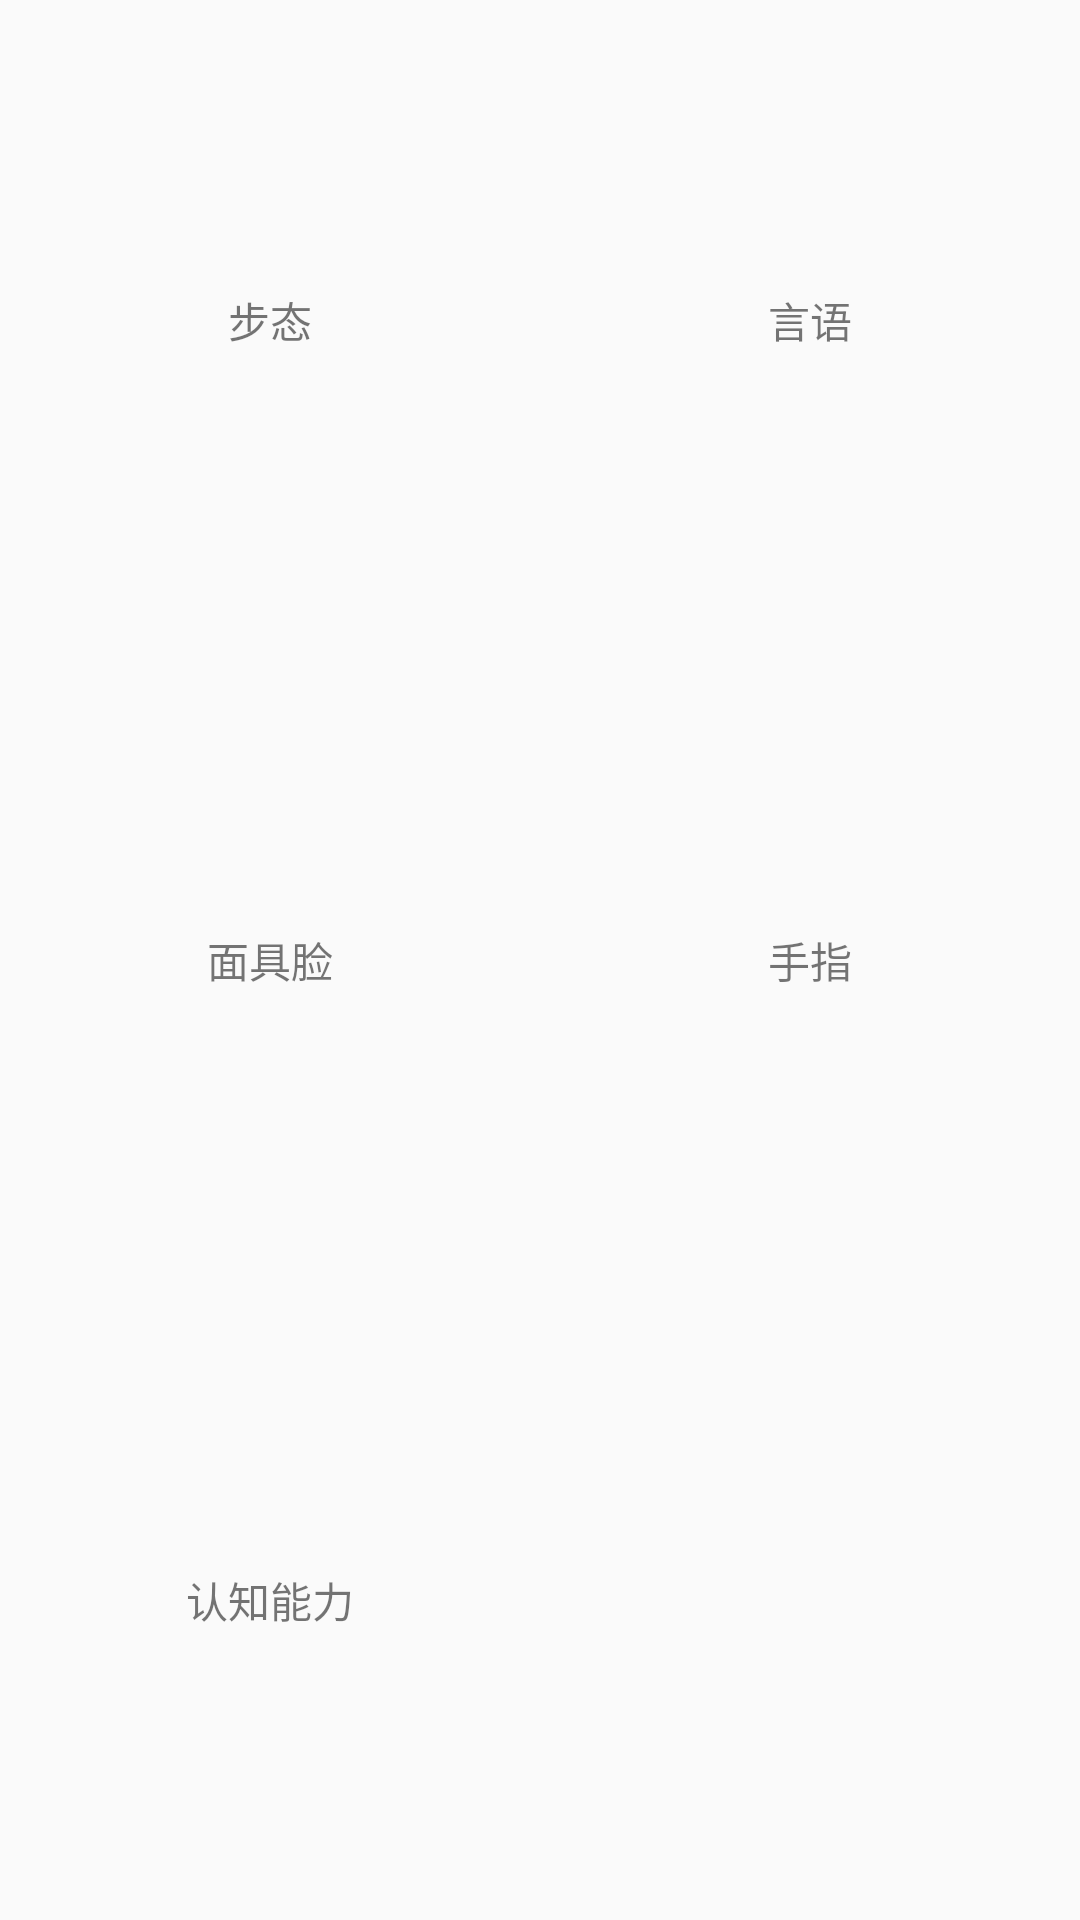

This screen was rendered from an Android layout file. Write that file and the resources it references.
<!-- AndroidManifest.xml: application theme AppTheme -->
<!-- res/layout/activity_item.xml -->
<?xml version="1.0" encoding="utf-8"?>
<LinearLayout xmlns:android="http://schemas.android.com/apk/res/android"
    xmlns:tools="http://schemas.android.com/tools"
    android:id="@+id/activity_item"
    android:layout_width="match_parent"
    android:layout_height="match_parent"
    tools:context="cn.ac.ict.yxd.itug.ItemActivity"
    android:orientation="vertical">
    <LinearLayout
        android:layout_width="match_parent"
        android:layout_height="match_parent"
        android:orientation="horizontal"
        android:layout_weight="1">
        <TextView
            android:layout_width="match_parent"
            android:layout_height="match_parent"
            android:layout_weight="1"
            android:text="步态"
            android:background="@drawable/border"
            android:gravity="center"
            android:id="@+id/stride"/>
        <TextView
            android:layout_width="match_parent"
            android:layout_height="match_parent"
            android:layout_weight="1"
            android:text="言语"
            android:background="@drawable/border"

            android:gravity="center"
            android:id="@+id/sound"/>
    </LinearLayout>
    <LinearLayout
        android:layout_width="match_parent"
        android:layout_height="match_parent"
        android:orientation="horizontal"
        android:layout_weight="1">
        <TextView
            android:layout_width="match_parent"
            android:layout_height="match_parent"
            android:layout_weight="1"
            android:background="@drawable/border"

            android:text="面具脸"
            android:gravity="center"
            android:id="@+id/face"/>
        <TextView
            android:layout_width="match_parent"
            android:background="@drawable/border"

            android:layout_height="match_parent"
            android:layout_weight="1"
            android:text="手指"
            android:gravity="center"
            android:id="@+id/finger"/>
    </LinearLayout>
    <LinearLayout
        android:layout_width="match_parent"
        android:layout_height="match_parent"
        android:orientation="horizontal"
        android:layout_weight="1">
        <TextView
            android:layout_width="match_parent"
            android:layout_height="match_parent"
            android:layout_weight="1"
            android:background="@drawable/border"

            android:text="认知能力"
            android:gravity="center"
            android:id="@+id/cognition"/>
        <TextView
            android:layout_width="match_parent"
            android:layout_height="match_parent"
            android:layout_weight="1"
            android:background="@drawable/border"

            android:text=""
            android:gravity="center"
            />
    </LinearLayout>

</LinearLayout>
<!-- resources referenced by this layout -->
<resources>
  <style name="AppTheme" parent="Theme.AppCompat.Light.DarkActionBar">
          
          <item name="colorPrimary">@color/colorPrimary</item>
          <item name="colorPrimaryDark">@color/colorPrimaryDark</item>
          <item name="colorAccent">@color/colorAccent</item>
      </style>
  <!-- not gathered from this repository: default colours our renderer supplied (Android Studio template values) -->
  <color name="colorPrimary">#FF6200EE</color>
  <color name="colorPrimaryDark">#FF3700B3</color>
  <color name="colorAccent">#FF03DAC5</color>
</resources>
